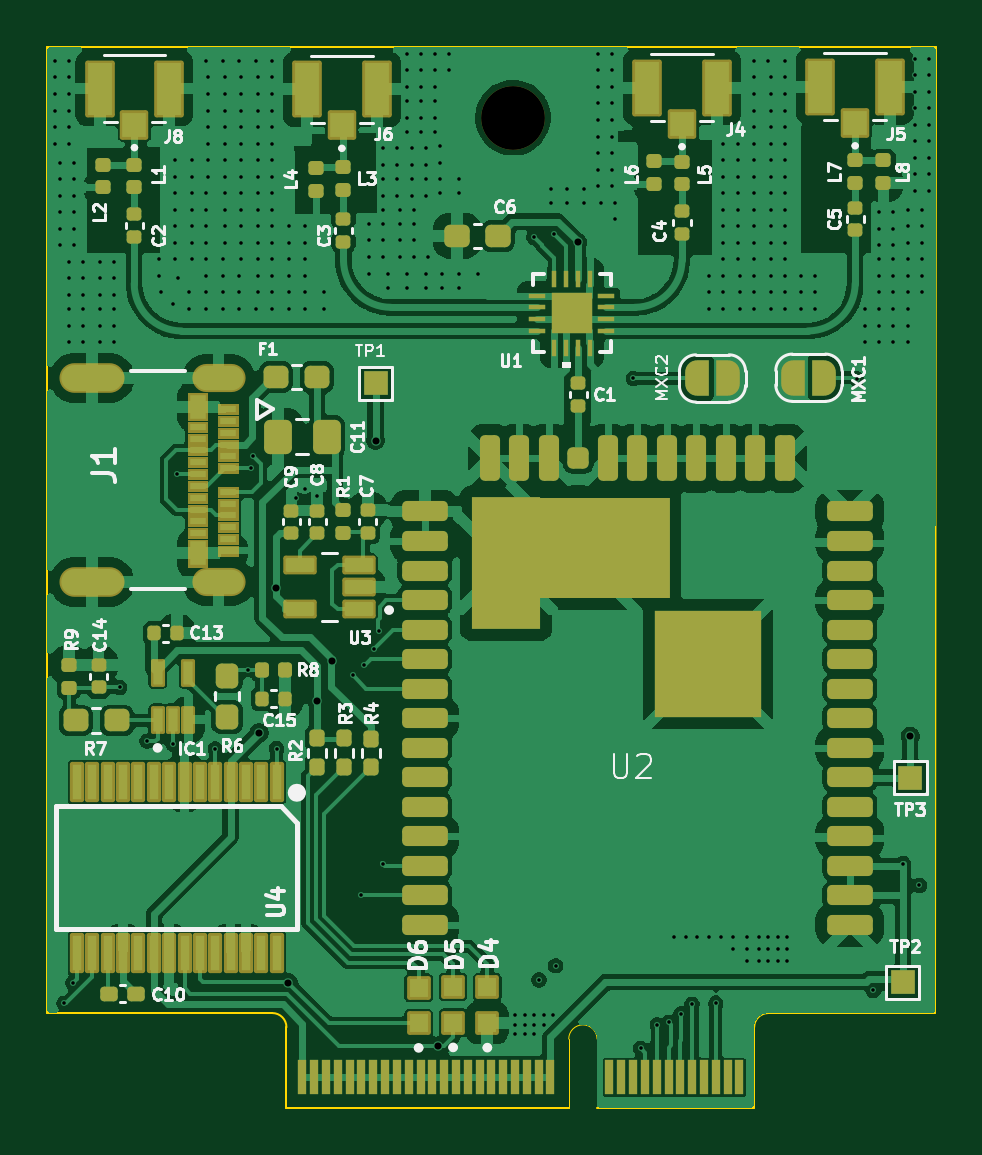
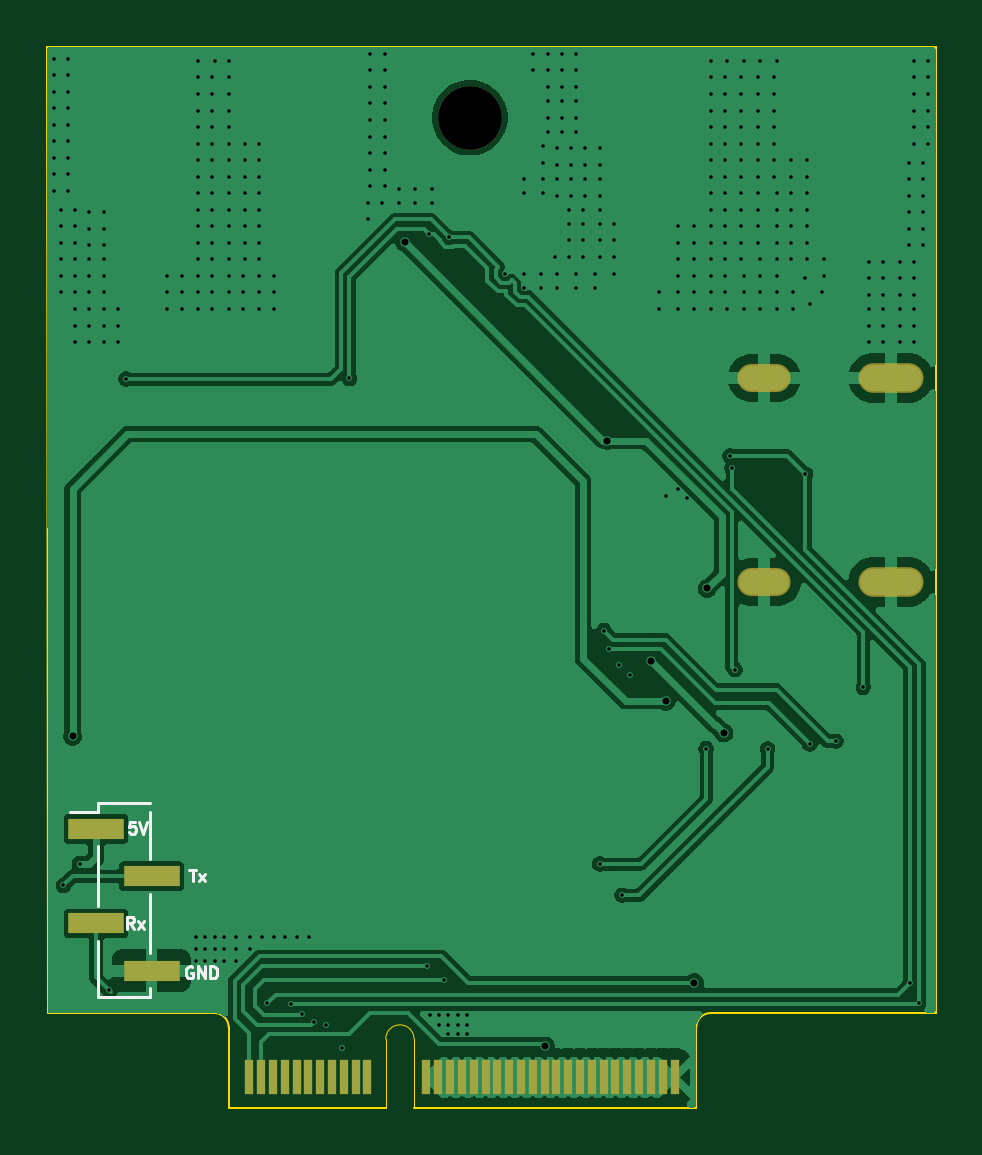
Circuit board: 13 layer files. Board 37.6 x 44.9 mm.
- bottom_copper: RFID_pico-B_Cu.gbr (91347 bytes)
- bottom_mask: RFID_pico-B_Mask.gbr (1821 bytes)
- paste: RFID_pico-B_Paste.gbr (646 bytes)
- bottom_silk: RFID_pico-B_Silkscreen.gbr (4262 bytes)
- outline: RFID_pico-Edge_Cuts.gbr (1504 bytes)
- top_copper: RFID_pico-F_Cu.gbr (203469 bytes)
- top_mask: RFID_pico-F_Mask.gbr (18008 bytes)
- paste: RFID_pico-F_Paste.gbr (9389 bytes)
- top_silk: RFID_pico-F_Silkscreen.gbr (63850 bytes)
- inner_copper: RFID_pico-In1_Cu.gbr (13230 bytes)
- inner_copper: RFID_pico-In2_Cu.gbr (16794 bytes)
- drill: RFID_pico-NPTH.drl (390 bytes)
- drill: RFID_pico-PTH.drl (6870 bytes)

=== bottom_copper: RFID_pico-B_Cu.gbr (91347 bytes, source omitted) ===
=== bottom_mask: RFID_pico-B_Mask.gbr ===
%TF.GenerationSoftware,KiCad,Pcbnew,9.0.1-9.0.1-0~ubuntu22.04.1*%
%TF.CreationDate,2025-05-12T10:47:02+05:30*%
%TF.ProjectId,RFID_pico,52464944-5f70-4696-936f-2e6b69636164,rev?*%
%TF.SameCoordinates,Original*%
%TF.FileFunction,Soldermask,Bot*%
%TF.FilePolarity,Negative*%
%FSLAX46Y46*%
G04 Gerber Fmt 4.6, Leading zero omitted, Abs format (unit mm)*
G04 Created by KiCad (PCBNEW 9.0.1-9.0.1-0~ubuntu22.04.1) date 2025-05-12 10:47:02*
%MOMM*%
%LPD*%
G01*
G04 APERTURE LIST*
%ADD10C,2.700000*%
%ADD11R,0.350000X1.450000*%
%ADD12O,2.252400X1.188400*%
%ADD13O,2.752400X1.252400*%
%ADD14R,2.350000X0.850000*%
G04 APERTURE END LIST*
D10*
%TO.C,REF\u002A\u002A*%
X156900000Y-61800000D03*
%TD*%
D11*
%TO.C,J7*%
X166230000Y-102430000D03*
X165730000Y-102430000D03*
X165230000Y-102430000D03*
X164730000Y-102430000D03*
X164230000Y-102430000D03*
X163730000Y-102430000D03*
X163230000Y-102430000D03*
X162730000Y-102430000D03*
X162230000Y-102430000D03*
X161730000Y-102430000D03*
X161230000Y-102430000D03*
X158730000Y-102430000D03*
X158230000Y-102430000D03*
X157730000Y-102430000D03*
X157230000Y-102430000D03*
X156730000Y-102430000D03*
X156230000Y-102430000D03*
X155730000Y-102430000D03*
X155230000Y-102430000D03*
X154730000Y-102430000D03*
X154230000Y-102430000D03*
X153730000Y-102430000D03*
X153230000Y-102430000D03*
X152730000Y-102430000D03*
X152230000Y-102430000D03*
X151730000Y-102430000D03*
X151230000Y-102430000D03*
X150730000Y-102430000D03*
X150230000Y-102430000D03*
X149730000Y-102430000D03*
X149230000Y-102430000D03*
X148730000Y-102430000D03*
X148230000Y-102430000D03*
%TD*%
D12*
%TO.C,J1*%
X144430000Y-72820000D03*
X144430000Y-81460000D03*
D13*
X139070000Y-72820000D03*
X139070000Y-81460000D03*
%TD*%
D14*
%TO.C,J3*%
X172720000Y-91910000D03*
X170370000Y-93910000D03*
X172720000Y-95910000D03*
X170370000Y-97910000D03*
%TD*%
M02*

=== paste: RFID_pico-B_Paste.gbr ===
%TF.GenerationSoftware,KiCad,Pcbnew,9.0.1-9.0.1-0~ubuntu22.04.1*%
%TF.CreationDate,2025-05-12T10:46:50+05:30*%
%TF.ProjectId,RFID_pico,52464944-5f70-4696-936f-2e6b69636164,rev?*%
%TF.SameCoordinates,Original*%
%TF.FileFunction,Paste,Bot*%
%TF.FilePolarity,Positive*%
%FSLAX46Y46*%
G04 Gerber Fmt 4.6, Leading zero omitted, Abs format (unit mm)*
G04 Created by KiCad (PCBNEW 9.0.1-9.0.1-0~ubuntu22.04.1) date 2025-05-12 10:46:50*
%MOMM*%
%LPD*%
G01*
G04 APERTURE LIST*
%ADD10R,2.350000X0.850000*%
G04 APERTURE END LIST*
D10*
%TO.C,J3*%
X172720000Y-91910000D03*
X170370000Y-93910000D03*
X172720000Y-95910000D03*
X170370000Y-97910000D03*
%TD*%
M02*

=== bottom_silk: RFID_pico-B_Silkscreen.gbr ===
%TF.GenerationSoftware,KiCad,Pcbnew,9.0.1-9.0.1-0~ubuntu22.04.1*%
%TF.CreationDate,2025-05-12T10:46:56+05:30*%
%TF.ProjectId,RFID_pico,52464944-5f70-4696-936f-2e6b69636164,rev?*%
%TF.SameCoordinates,Original*%
%TF.FileFunction,Legend,Bot*%
%TF.FilePolarity,Positive*%
%FSLAX46Y46*%
G04 Gerber Fmt 4.6, Leading zero omitted, Abs format (unit mm)*
G04 Created by KiCad (PCBNEW 9.0.1-9.0.1-0~ubuntu22.04.1) date 2025-05-12 10:46:56*
%MOMM*%
%LPD*%
G01*
G04 APERTURE LIST*
%ADD10C,0.125000*%
%ADD11C,0.120000*%
G04 APERTURE END LIST*
D10*
X171060621Y-91607309D02*
X171298716Y-91607309D01*
X171298716Y-91607309D02*
X171322525Y-91845404D01*
X171322525Y-91845404D02*
X171298716Y-91821595D01*
X171298716Y-91821595D02*
X171251097Y-91797785D01*
X171251097Y-91797785D02*
X171132049Y-91797785D01*
X171132049Y-91797785D02*
X171084430Y-91821595D01*
X171084430Y-91821595D02*
X171060621Y-91845404D01*
X171060621Y-91845404D02*
X171036811Y-91893023D01*
X171036811Y-91893023D02*
X171036811Y-92012071D01*
X171036811Y-92012071D02*
X171060621Y-92059690D01*
X171060621Y-92059690D02*
X171084430Y-92083500D01*
X171084430Y-92083500D02*
X171132049Y-92107309D01*
X171132049Y-92107309D02*
X171251097Y-92107309D01*
X171251097Y-92107309D02*
X171298716Y-92083500D01*
X171298716Y-92083500D02*
X171322525Y-92059690D01*
X170893954Y-91607309D02*
X170727288Y-92107309D01*
X170727288Y-92107309D02*
X170560621Y-91607309D01*
X168770144Y-93632309D02*
X168484430Y-93632309D01*
X168627287Y-94132309D02*
X168627287Y-93632309D01*
X168365383Y-94132309D02*
X168103478Y-93798976D01*
X168365383Y-93798976D02*
X168103478Y-94132309D01*
X168636811Y-97756119D02*
X168684430Y-97732309D01*
X168684430Y-97732309D02*
X168755859Y-97732309D01*
X168755859Y-97732309D02*
X168827287Y-97756119D01*
X168827287Y-97756119D02*
X168874906Y-97803738D01*
X168874906Y-97803738D02*
X168898716Y-97851357D01*
X168898716Y-97851357D02*
X168922525Y-97946595D01*
X168922525Y-97946595D02*
X168922525Y-98018023D01*
X168922525Y-98018023D02*
X168898716Y-98113261D01*
X168898716Y-98113261D02*
X168874906Y-98160880D01*
X168874906Y-98160880D02*
X168827287Y-98208500D01*
X168827287Y-98208500D02*
X168755859Y-98232309D01*
X168755859Y-98232309D02*
X168708240Y-98232309D01*
X168708240Y-98232309D02*
X168636811Y-98208500D01*
X168636811Y-98208500D02*
X168613002Y-98184690D01*
X168613002Y-98184690D02*
X168613002Y-98018023D01*
X168613002Y-98018023D02*
X168708240Y-98018023D01*
X168398716Y-98232309D02*
X168398716Y-97732309D01*
X168398716Y-97732309D02*
X168113002Y-98232309D01*
X168113002Y-98232309D02*
X168113002Y-97732309D01*
X167874906Y-98232309D02*
X167874906Y-97732309D01*
X167874906Y-97732309D02*
X167755858Y-97732309D01*
X167755858Y-97732309D02*
X167684430Y-97756119D01*
X167684430Y-97756119D02*
X167636811Y-97803738D01*
X167636811Y-97803738D02*
X167613001Y-97851357D01*
X167613001Y-97851357D02*
X167589192Y-97946595D01*
X167589192Y-97946595D02*
X167589192Y-98018023D01*
X167589192Y-98018023D02*
X167613001Y-98113261D01*
X167613001Y-98113261D02*
X167636811Y-98160880D01*
X167636811Y-98160880D02*
X167684430Y-98208500D01*
X167684430Y-98208500D02*
X167755858Y-98232309D01*
X167755858Y-98232309D02*
X167874906Y-98232309D01*
X171113002Y-96132309D02*
X171279668Y-95894214D01*
X171398716Y-96132309D02*
X171398716Y-95632309D01*
X171398716Y-95632309D02*
X171208240Y-95632309D01*
X171208240Y-95632309D02*
X171160621Y-95656119D01*
X171160621Y-95656119D02*
X171136811Y-95679928D01*
X171136811Y-95679928D02*
X171113002Y-95727547D01*
X171113002Y-95727547D02*
X171113002Y-95798976D01*
X171113002Y-95798976D02*
X171136811Y-95846595D01*
X171136811Y-95846595D02*
X171160621Y-95870404D01*
X171160621Y-95870404D02*
X171208240Y-95894214D01*
X171208240Y-95894214D02*
X171398716Y-95894214D01*
X170946335Y-96132309D02*
X170684430Y-95798976D01*
X170946335Y-95798976D02*
X170684430Y-96132309D01*
D11*
%TO.C,J3*%
X170435000Y-91175000D02*
X170435000Y-93175000D01*
X170435000Y-94645000D02*
X170435000Y-97175000D01*
X170435000Y-98645000D02*
X170435000Y-99020000D01*
X172655000Y-90800000D02*
X170435000Y-90800000D01*
X172655000Y-90800000D02*
X172655000Y-91175000D01*
X172655000Y-91175000D02*
X173835000Y-91175000D01*
X172655000Y-92645000D02*
X172655000Y-95175000D01*
X172655000Y-96645000D02*
X172655000Y-99020000D01*
X172655000Y-99020000D02*
X170435000Y-99020000D01*
%TD*%
M02*

=== outline: RFID_pico-Edge_Cuts.gbr ===
%TF.GenerationSoftware,KiCad,Pcbnew,9.0.1-9.0.1-0~ubuntu22.04.1*%
%TF.CreationDate,2025-05-12T10:47:05+05:30*%
%TF.ProjectId,RFID_pico,52464944-5f70-4696-936f-2e6b69636164,rev?*%
%TF.SameCoordinates,Original*%
%TF.FileFunction,Profile,NP*%
%FSLAX46Y46*%
G04 Gerber Fmt 4.6, Leading zero omitted, Abs format (unit mm)*
G04 Created by KiCad (PCBNEW 9.0.1-9.0.1-0~ubuntu22.04.1) date 2025-05-12 10:47:05*
%MOMM*%
%LPD*%
G01*
G04 APERTURE LIST*
%TA.AperFunction,Profile*%
%ADD10C,0.100000*%
%TD*%
%TA.AperFunction,Profile*%
%ADD11C,0.050000*%
%TD*%
G04 APERTURE END LIST*
D10*
X137180000Y-58810000D02*
X174795000Y-58810000D01*
X174765000Y-99705000D02*
X168205000Y-99705000D01*
X137180000Y-58810000D02*
X137180000Y-99705000D01*
X174795000Y-58810000D02*
X174765000Y-99705000D01*
X146205000Y-99705000D02*
X137180000Y-99705000D01*
%TO.C,J7*%
X146205000Y-99705000D02*
X146705000Y-99705000D01*
X147305000Y-100305000D02*
X147305000Y-103705000D01*
X147305000Y-103705000D02*
X159255000Y-103705000D01*
D11*
X159255000Y-103705000D02*
X159255000Y-100805000D01*
X160455000Y-100805000D02*
X160455000Y-103705000D01*
D10*
X160455000Y-103705000D02*
X167105000Y-103705000D01*
X167105000Y-100305000D02*
X167105000Y-103705000D01*
X168205000Y-99705000D02*
X167705000Y-99705000D01*
X146705000Y-99705000D02*
G75*
G02*
X147305000Y-100305000I0J-600000D01*
G01*
D11*
X159255000Y-100805000D02*
G75*
G02*
X160455000Y-100805000I600000J0D01*
G01*
D10*
X167105000Y-100305000D02*
G75*
G02*
X167705000Y-99705000I600000J0D01*
G01*
%TD*%
M02*

=== top_copper: RFID_pico-F_Cu.gbr (203469 bytes, source omitted) ===
=== top_mask: RFID_pico-F_Mask.gbr (18008 bytes, source omitted) ===
=== paste: RFID_pico-F_Paste.gbr (9389 bytes, source omitted) ===
=== top_silk: RFID_pico-F_Silkscreen.gbr (63850 bytes, source omitted) ===
=== inner_copper: RFID_pico-In1_Cu.gbr (13230 bytes, source omitted) ===
=== inner_copper: RFID_pico-In2_Cu.gbr (16794 bytes, source omitted) ===
=== drill: RFID_pico-NPTH.drl ===
M48
; DRILL file {KiCad 9.0.1-9.0.1-0~ubuntu22.04.1} date 2025-05-12T10:46:31+0530
; FORMAT={-:-/ absolute / metric / decimal}
; #@! TF.CreationDate,2025-05-12T10:46:31+05:30
; #@! TF.GenerationSoftware,Kicad,Pcbnew,9.0.1-9.0.1-0~ubuntu22.04.1
; #@! TF.FileFunction,NonPlated,1,4,NPTH
FMAT,2
METRIC
; #@! TA.AperFunction,NonPlated,NPTH,ComponentDrill
T1C2.700
%
G90
G05
T1
X156.9Y-61.8
M30

=== drill: RFID_pico-PTH.drl (6870 bytes, source omitted) ===
